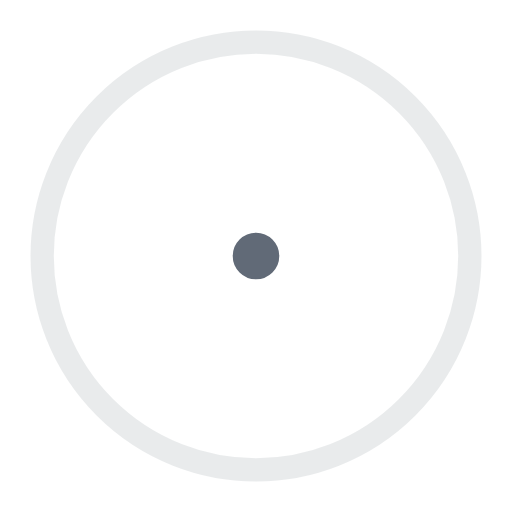
t = 0.00 s
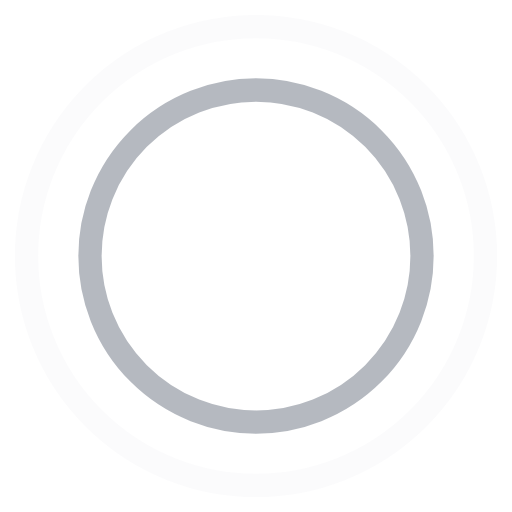
t = 0.45 s
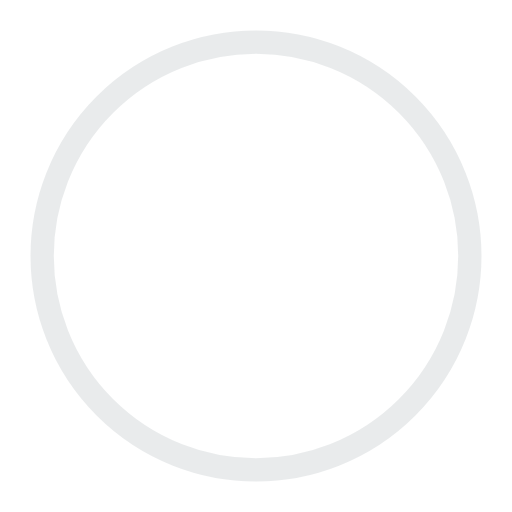
t = 0.90 s
t = 1.35 s: frame unchanged from t = 0.45 s, image omitted

The animated SVG that drew these frames (rendered in a browser with its animation timeline set to each time). Animation: 4 SMIL elements (animate=4); one cycle of 1.80 s, repeats indefinitely.

<!-- By Sam Herbert (@sherb), for everyone. More @ http://goo.gl/7AJzbL -->
<svg width="44" height="44" viewBox="0 0 44 44" xmlns="http://www.w3.org/2000/svg" stroke="#616a77">
    <g fill="none" fill-rule="evenodd" stroke-width="2">
        <circle cx="22" cy="22" r="1">
            <animate attributeName="r"
                begin="0s" dur="1.8s"
                values="1; 20"
                calcMode="spline"
                keyTimes="0; 1"
                keySplines="0.165, 0.84, 0.44, 1"
                repeatCount="indefinite" />
            <animate attributeName="stroke-opacity"
                begin="0s" dur="1.8s"
                values="1; 0"
                calcMode="spline"
                keyTimes="0; 1"
                keySplines="0.3, 0.61, 0.355, 1"
                repeatCount="indefinite" />
        </circle>
        <circle cx="22" cy="22" r="1">
            <animate attributeName="r"
                begin="-0.9s" dur="1.8s"
                values="1; 20"
                calcMode="spline"
                keyTimes="0; 1"
                keySplines="0.165, 0.84, 0.44, 1"
                repeatCount="indefinite" />
            <animate attributeName="stroke-opacity"
                begin="-0.9s" dur="1.8s"
                values="1; 0"
                calcMode="spline"
                keyTimes="0; 1"
                keySplines="0.3, 0.61, 0.355, 1"
                repeatCount="indefinite" />
        </circle>
    </g>
</svg>